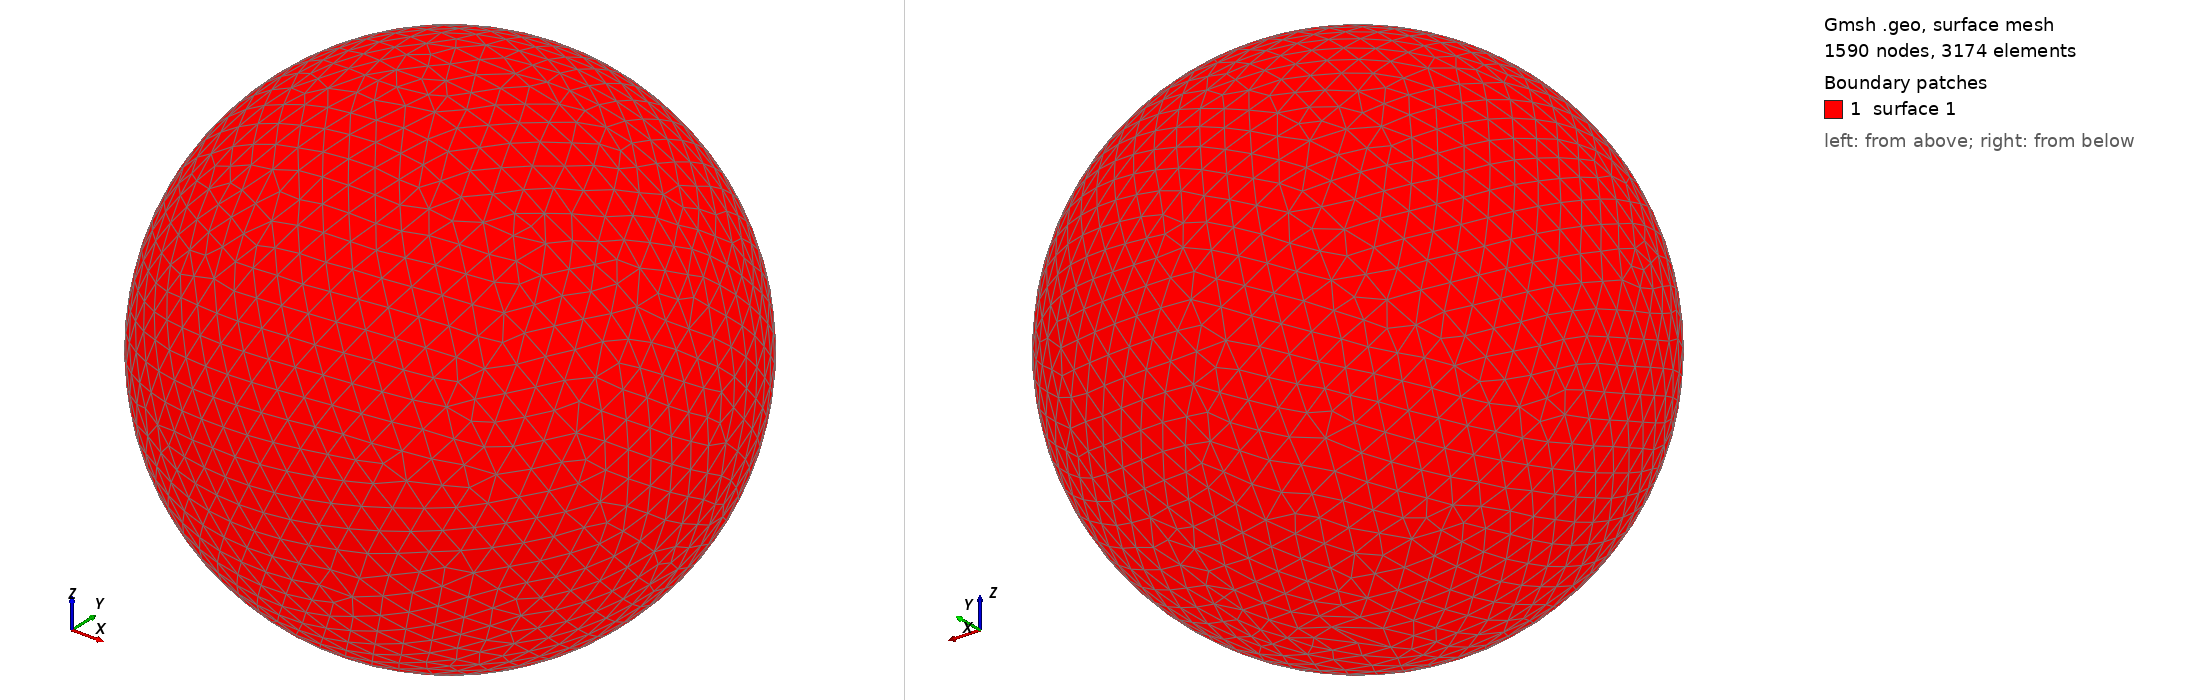

Gmsh geometry script, surface-meshed: 1590 nodes, 3174 surface elements. Boundary patches (legend numbers): 1 surface 1. Left view from above one corner, right view from below the opposite corner. The script declares no physical surfaces, so the legend lists its geometric surfaces. The drawing asked Gmsh for element sizes between 1% and 20% of the model's largest extent; the script's own settings can give other sizes.

=== shot2912.geo (drawn) ===
SetFactory("OpenCASCADE");
Point(1) = {0,0,0,0};
Sphere(1) = {0,0,0,0.91990000};
MeshSize{ PointsOf{ Surface{:}; } } = 0.091990000;
Mesh.ElementOrder=1;
Mesh.Format=39;
